Run: headless pygame with SDL's dummy video driver; simulated clock (each Clock.tick advances the game by its frame time, no real sleeping); random seed 0; keys injected as events and as key.get_pressed() state; mouse plan: one left click at the window centre at the start of phase 2, then a move to the lower-right quarter at the start of phase 3.
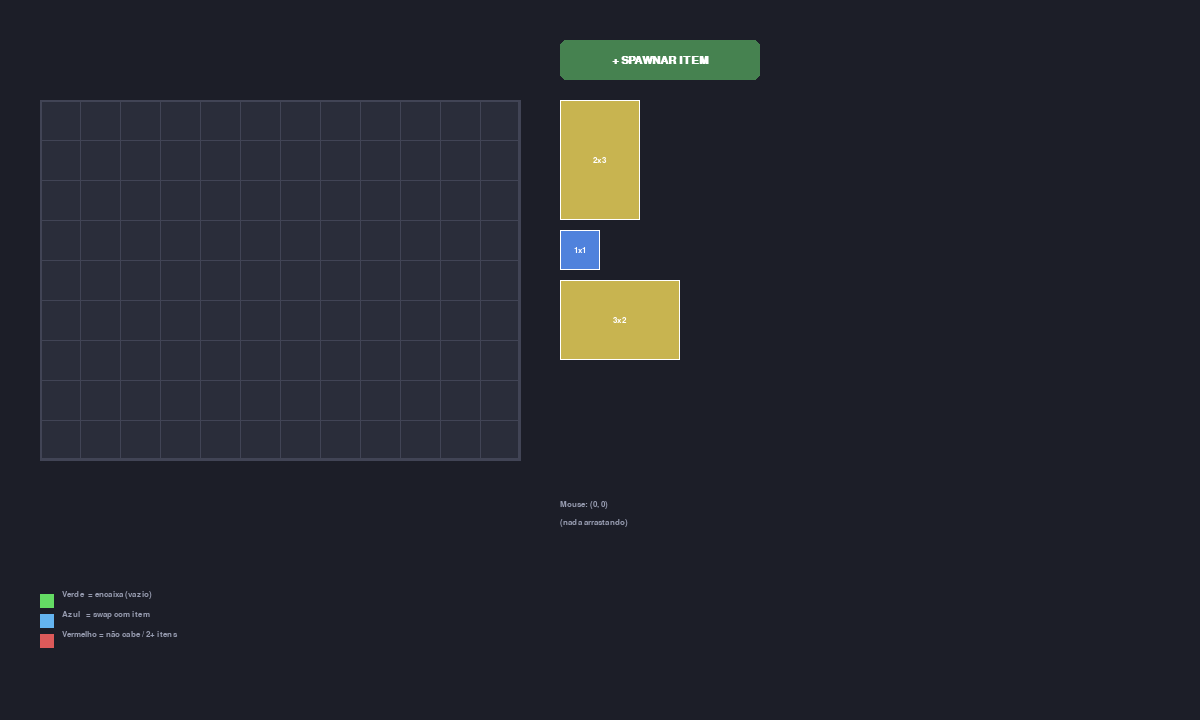
Frame 1 of 4 · flips 1–60 · no input
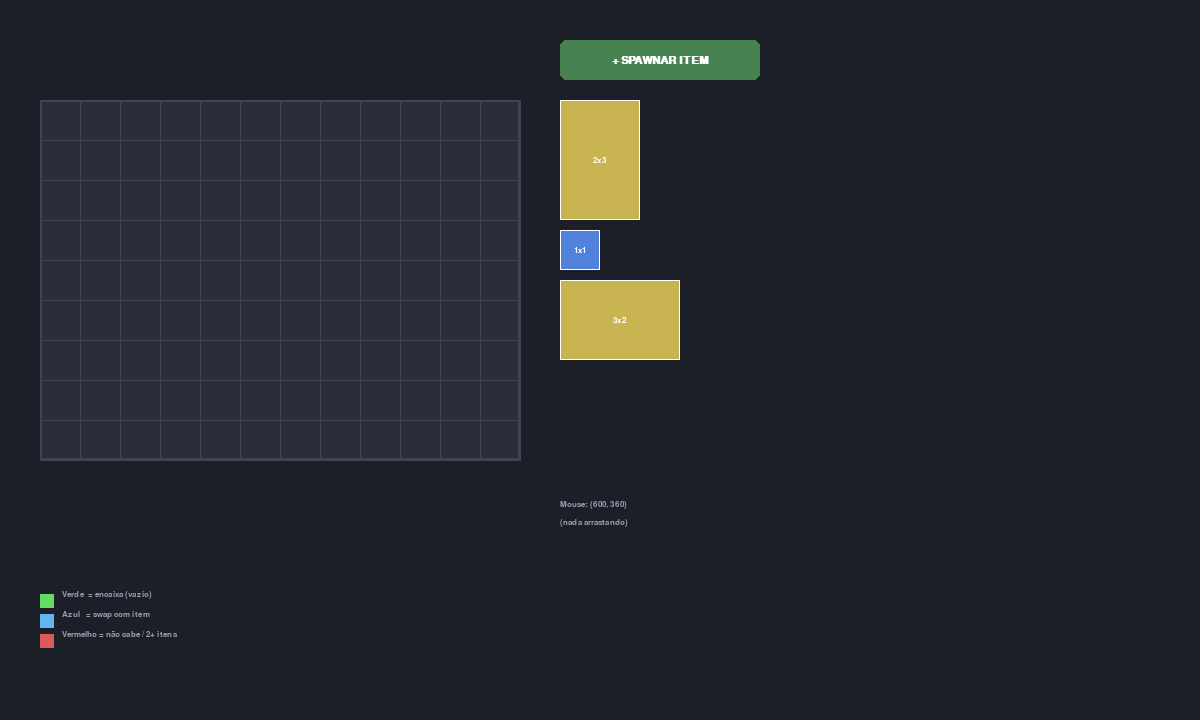
Frame 2 of 4 · flips 61–180 · clicked the window centre · tapped SPACE, RETURN · held RIGHT (→), D
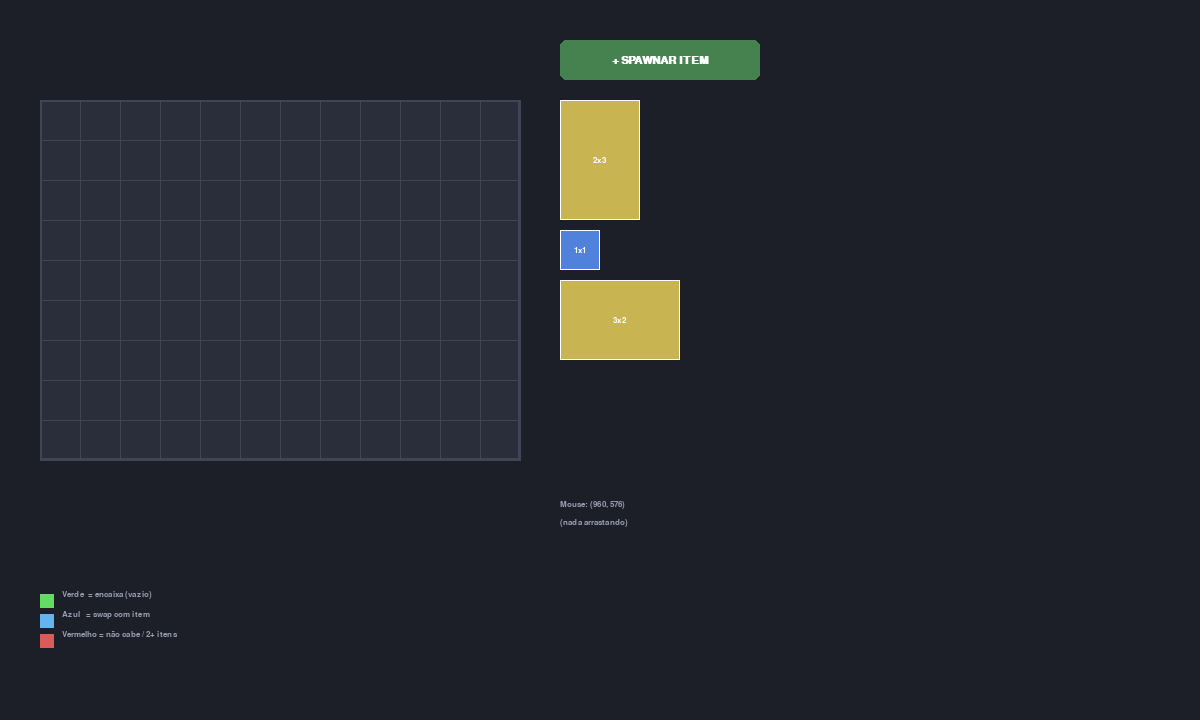
Frame 3 of 4 · flips 181–300 · moved the mouse to the lower-right quarter · held DOWN (↓), S
Frame 4 of 4 · flips 301–420 · held LEFT (←), A, UP (↑), W · screen unchanged from frame 3, image omitted

The pygame program that drew these frames:

# -*- coding: utf-8 -*-
"""
GridTest.py
App isolado para desvendar o sistema de encaixe em grid de inventário.

- Grid 12x9
- Botão SPAWNAR ITEM
- Clique para pegar/arrastar/soltar
- R rotaciona enquanto arrasta
- Preview:
   - Verde  -> encaixa em célula vazia
   - Azul   -> swap válido (sobrepõe exatamente 1 item)
   - Vermelho -> não cabe ou sobrepõe 2+ itens
- Debug em tempo real
"""

import pygame
import random

pygame.init()
WIDTH, HEIGHT = 1200, 720
screen = pygame.display.set_mode((WIDTH, HEIGHT))
pygame.display.set_caption("Grid Test - Swap")
clock = pygame.time.Clock()

# ----------------------------------------------------------------------------
# Grid
# ----------------------------------------------------------------------------
CELL = 40
GRID_X, GRID_Y = 40, 100
GRID_COLS, GRID_ROWS = 12, 9
GRID_W = GRID_COLS * CELL
GRID_H = GRID_ROWS * CELL

SPAWN_X = GRID_X + GRID_W + 40
SPAWN_Y = 100

# Cores
BG           = (28, 30, 40)
GRID_BG      = (42, 45, 58)
GRID_LINE    = (65, 68, 85)
TEXT         = (230, 232, 240)
TEXT_DIM     = (150, 155, 175)
PREVIEW_OK   = (100, 220, 100)
PREVIEW_SWAP = (100, 180, 240)
PREVIEW_BAD  = (220, 90, 90)

ITEM_COLORS = [
    (200, 80, 80), (80, 200, 80), (80, 130, 220),
    (200, 180, 80), (180, 80, 200), (80, 200, 200),
]

SIZES = [(1,1), (1,2), (1,3), (1,4), (2,1), (2,2), (2,3), (3,1), (3,2), (3,3)]

FONT_S = pygame.font.SysFont("consolas", 13)
FONT_M = pygame.font.SysFont("arial", 14)
FONT_L = pygame.font.SysFont("arial", 16, bold=True)


class Item:
    def __init__(self, w, h, color):
        self.w = w
        self.h = h
        self.color = color
        self.x = None
        self.y = None
        self.spawn_x = 0
        self.spawn_y = 0


class App:
    def __init__(self):
        self.items = []
        self.grid = [[None for _ in range(GRID_COLS)] for _ in range(GRID_ROWS)]
        self.dragging = None
        self.drag_offset = (0, 0)
        self.preview_cell = None
        self.preview_valid = False
        self.swap_target = None
        self.preview_kind = "none"

        self.spawn_btn = pygame.Rect(SPAWN_X, 40, 200, 40)

        for _ in range(3):
            self.spawn_item()

    # ------------------------------------------------------------------
    def spawn_item(self):
        w, h = random.choice(SIZES)
        color = random.choice(ITEM_COLORS)
        item = Item(w, h, color)
        self.items.append(item)
        self.arrange_spawn_area()

    def arrange_spawn_area(self):
        y = SPAWN_Y
        for item in self.items:
            if item.x is None:
                item.spawn_x = SPAWN_X
                item.spawn_y = y
                y += item.h * CELL + 10
                if y > HEIGHT - 60:
                    y = SPAWN_Y

    # ------------------------------------------------------------------
    def item_at_mouse(self, mx, my):
        if (GRID_X <= mx < GRID_X + GRID_W and
            GRID_Y <= my < GRID_Y + GRID_H):
            cx = (mx - GRID_X) // CELL
            cy = (my - GRID_Y) // CELL
            if 0 <= cx < GRID_COLS and 0 <= cy < GRID_ROWS:
                return self.grid[cy][cx]
        for item in self.items:
            if item.x is None:
                r = pygame.Rect(item.spawn_x, item.spawn_y,
                                item.w * CELL, item.h * CELL)
                if r.collidepoint(mx, my):
                    return item
        return None

    # ------------------------------------------------------------------
    def can_place(self, item, cx, cy, ignore=None):
        if cx < 0 or cy < 0: return False
        if cx + item.w > GRID_COLS: return False
        if cy + item.h > GRID_ROWS: return False
        for dx in range(item.w):
            for dy in range(item.h):
                occupant = self.grid[cy + dy][cx + dx]
                if occupant is not None and occupant is not ignore:
                    return False
        return True

    def find_drop(self, item, cx, cy):
        """
        Retorna (valid, kind, swap_target):
        - kind = 'ok'   -> célula(s) vazia(s)
        - kind = 'swap' -> sobrepõe exatamente 1 item distinto, e cabe se ele for removido
        - kind = 'bad'  -> não cabe
        """
        if not (0 <= cx < GRID_COLS and 0 <= cy < GRID_ROWS):
            return False, "bad", None
        if cx + item.w > GRID_COLS or cy + item.h > GRID_ROWS:
            return False, "bad", None

        # Coleta todos os itens ocupando as células alvo
        occupants = {}
        for dx in range(item.w):
            for dy in range(item.h):
                cell = self.grid[cy + dy][cx + dx]
                if cell is not None and cell is not item:
                    occupants[id(cell)] = cell

        # Caso 1: sem ocupantes -> encaixa direto
        if not occupants:
            return True, "ok", None

        # Caso 2: exatamente 1 ocupante -> tenta swap
        if len(occupants) == 1:
            target = next(iter(occupants.values()))

            saved = {}
            for dx in range(target.w):
                for dy in range(target.h):
                    gx, gy = target.x + dx, target.y + dy
                    saved[(gx, gy)] = self.grid[gy][gx]
                    self.grid[gy][gx] = None

            can = self.can_place(item, cx, cy)

            for (gx, gy), val in saved.items():
                self.grid[gy][gx] = val

            if can:
                return True, "swap", target
            return False, "bad", None

        # Caso 3: 2+ ocupantes diferentes -> bloqueado
        return False, "bad", None

    # ------------------------------------------------------------------
    def place_item(self, item, cx, cy):
        item.x = cx
        item.y = cy
        for dx in range(item.w):
            for dy in range(item.h):
                self.grid[cy + dy][cx + dx] = item

    def remove_from_grid(self, item):
        if item.x is None:
            return
        for dx in range(item.w):
            for dy in range(item.h):
                self.grid[item.y + dy][item.x + dx] = None
        item.x = None
        item.y = None

    # ------------------------------------------------------------------
    def handle_click(self, pos):
        mx, my = pos

        if self.spawn_btn.collidepoint(pos):
            self.spawn_item()
            return

        # Soltar
        if self.dragging is not None:
            if self.preview_valid and self.preview_cell:
                cx, cy = self.preview_cell
                if self.preview_kind == "swap" and self.swap_target is not None:
                    swap = self.swap_target
                    self.remove_from_grid(swap)
                    self.place_item(self.dragging, cx, cy)
                    # Alvo vai pro cursor
                    self.dragging = swap
                    pw = swap.w * CELL
                    ph = swap.h * CELL
                    self.drag_offset = (-pw // 2, -ph // 2)
                    self.swap_target = None
                    self.arrange_spawn_area()
                    return
                else:
                    self.place_item(self.dragging, cx, cy)
                    self.dragging = None
                    self.arrange_spawn_area()
                    return
            self.dragging = None
            self.arrange_spawn_area()
            return

        # Pegar
        item = self.item_at_mouse(mx, my)
        if item:
            if item.x is not None:
                tl_x = GRID_X + item.x * CELL
                tl_y = GRID_Y + item.y * CELL
                self.remove_from_grid(item)
            else:
                tl_x = item.spawn_x
                tl_y = item.spawn_y

            self.dragging = item
            self.drag_offset = (tl_x - mx, tl_y - my)

    def rotate_dragging(self):
        if self.dragging is None:
            return
        self.dragging.w, self.dragging.h = self.dragging.h, self.dragging.w

    # ------------------------------------------------------------------
    def update_drag(self, mouse_pos):
        if self.dragging is None:
            self.preview_cell = None
            self.preview_valid = False
            self.swap_target = None
            self.preview_kind = "none"
            return

        mx, my = mouse_pos
        tl_x = mx + self.drag_offset[0]
        tl_y = my + self.drag_offset[1]

        cx = int(round((tl_x - GRID_X) / CELL))
        cy = int(round((tl_y - GRID_Y) / CELL))

        cx = max(0, min(GRID_COLS - self.dragging.w, cx))
        cy = max(0, min(GRID_ROWS - self.dragging.h, cy))

        near_grid = (
            GRID_X - CELL <= mx < GRID_X + GRID_W + CELL and
            GRID_Y - CELL <= my < GRID_Y + GRID_H + CELL
        )
        if near_grid:
            valid, kind, target = self.find_drop(self.dragging, cx, cy)
            self.preview_cell = (cx, cy)
            self.preview_valid = valid
            self.preview_kind = kind
            self.swap_target = target
        else:
            self.preview_cell = None
            self.preview_valid = False
            self.preview_kind = "none"
            self.swap_target = None

    # ------------------------------------------------------------------
    def handle_events(self):
        for e in pygame.event.get():
            if e.type == pygame.QUIT:
                return False
            if e.type == pygame.KEYDOWN:
                if e.key == pygame.K_ESCAPE:
                    return False
                if e.key == pygame.K_r and self.dragging:
                    self.rotate_dragging()
            if e.type == pygame.MOUSEBUTTONDOWN and e.button == 1:
                self.handle_click(e.pos)
        return True

    # ------------------------------------------------------------------
    def draw(self):
        screen.fill(BG)

        # Grid
        grid_rect = pygame.Rect(GRID_X, GRID_Y, GRID_W, GRID_H)
        pygame.draw.rect(screen, GRID_BG, grid_rect)
        for i in range(GRID_COLS + 1):
            x = GRID_X + i * CELL
            pygame.draw.line(screen, GRID_LINE, (x, GRID_Y), (x, GRID_Y + GRID_H))
        for j in range(GRID_ROWS + 1):
            y = GRID_Y + j * CELL
            pygame.draw.line(screen, GRID_LINE, (GRID_X, y), (GRID_X + GRID_W, y))
        pygame.draw.rect(screen, GRID_LINE, grid_rect, 2)

        # Preview
        if self.preview_cell:
            cx, cy = self.preview_cell
            px = GRID_X + cx * CELL
            py = GRID_Y + cy * CELL
            pw = self.dragging.w * CELL
            ph = self.dragging.h * CELL

            if self.preview_kind == "swap":
                color = PREVIEW_SWAP
            elif self.preview_kind == "ok":
                color = PREVIEW_OK
            else:
                color = PREVIEW_BAD

            surf = pygame.Surface((pw, ph), pygame.SRCALPHA)
            surf.fill((*color, 70))
            screen.blit(surf, (px, py))
            pygame.draw.rect(screen, color, (px, py, pw, ph), 3)

            if self.preview_kind == "swap" and self.swap_target:
                t = self.swap_target
                tpx = GRID_X + t.x * CELL
                tpy = GRID_Y + t.y * CELL
                tpw = t.w * CELL
                tph = t.h * CELL
                pygame.draw.rect(screen, PREVIEW_SWAP,
                                 (tpx + 1, tpy + 1, tpw - 2, tph - 2), 2)

        # Itens no grid
        for item in self.items:
            if item.x is not None and item is not self.dragging:
                px = GRID_X + item.x * CELL
                py = GRID_Y + item.y * CELL
                pw = item.w * CELL
                ph = item.h * CELL
                pygame.draw.rect(screen, item.color, (px + 2, py + 2, pw - 4, ph - 4))
                pygame.draw.rect(screen, (255, 255, 255), (px + 2, py + 2, pw - 4, ph - 4), 1)
                label = FONT_S.render(f"{item.w}x{item.h}", True, (255, 255, 255))
                screen.blit(label, (px + pw // 2 - label.get_width() // 2,
                                    py + ph // 2 - label.get_height() // 2))

        # Itens fora do grid
        for item in self.items:
            if item.x is None and item is not self.dragging:
                px = item.spawn_x
                py = item.spawn_y
                pw = item.w * CELL
                ph = item.h * CELL
                pygame.draw.rect(screen, item.color, (px, py, pw, ph))
                pygame.draw.rect(screen, (255, 255, 255), (px, py, pw, ph), 1)
                label = FONT_S.render(f"{item.w}x{item.h}", True, (255, 255, 255))
                screen.blit(label, (px + pw // 2 - label.get_width() // 2,
                                    py + ph // 2 - label.get_height() // 2))

        # Item arrastado
        if self.dragging:
            mx, my = pygame.mouse.get_pos()
            tl_x = mx + self.drag_offset[0]
            tl_y = my + self.drag_offset[1]
            pw = self.dragging.w * CELL
            ph = self.dragging.h * CELL
            surf = pygame.Surface((pw, ph), pygame.SRCALPHA)
            surf.fill((*self.dragging.color, 210))
            screen.blit(surf, (tl_x, tl_y))
            pygame.draw.rect(screen, (255, 255, 255), (tl_x, tl_y, pw, ph), 2)
            label = FONT_S.render(f"{self.dragging.w}x{self.dragging.h}", True, (255, 255, 255))
            screen.blit(label, (tl_x + pw // 2 - label.get_width() // 2,
                                tl_y + ph // 2 - label.get_height() // 2))

        # Botão spawn
        pygame.draw.rect(screen, (70, 130, 80), self.spawn_btn, border_radius=6)
        txt = FONT_L.render("+ SPAWNAR ITEM", True, (255, 255, 255))
        screen.blit(txt, (self.spawn_btn.centerx - txt.get_width() // 2,
                          self.spawn_btn.centery - txt.get_height() // 2))

        # Debug
        mx, my = pygame.mouse.get_pos()
        debug_lines = [f"Mouse: ({mx}, {my})"]
        if self.dragging:
            tl_x = mx + self.drag_offset[0]
            tl_y = my + self.drag_offset[1]
            cfx = (tl_x - GRID_X) / CELL
            cfy = (tl_y - GRID_Y) / CELL
            debug_lines += [
                f"Item: {self.dragging.w}x{self.dragging.h}",
                f"Offset: {self.drag_offset}",
                f"Topo-esq: ({tl_x:.0f}, {tl_y:.0f})",
                f"Célula float: ({cfx:.2f}, {cfy:.2f})",
                f"Célula round: ({int(round(cfx))}, {int(round(cfy))})",
                f"Preview cell: {self.preview_cell}",
                f"Preview kind: {self.preview_kind}",
                f"Swap target: {self.swap_target.w}x{self.swap_target.h}" if self.swap_target else "Swap target: -",
            ]
        else:
            debug_lines.append("(nada arrastando)")

        y = 500
        for line in debug_lines:
            s = FONT_S.render(line, True, TEXT_DIM)
            screen.blit(s, (SPAWN_X, y))
            y += 18

        # Legenda
        legend = [
            ("Verde  = encaixa (vazio)", PREVIEW_OK),
            ("Azul   = swap com item", PREVIEW_SWAP),
            ("Vermelho = não cabe / 2+ itens", PREVIEW_BAD),
        ]
        y = HEIGHT - 130
        for text, col in legend:
            pygame.draw.rect(screen, col, (40, y + 4, 14, 14))
            s = FONT_S.render(text, True, TEXT_DIM)
            screen.blit(s, (62, y))
            y += 20

        pygame.display.flip()

    # ------------------------------------------------------------------
    def run(self):
        running = True
        while running:
            running = self.handle_events()
            self.update_drag(pygame.mouse.get_pos())
            self.draw()
            clock.tick(60)
        pygame.quit()


if __name__ == "__main__":
    App().run()
